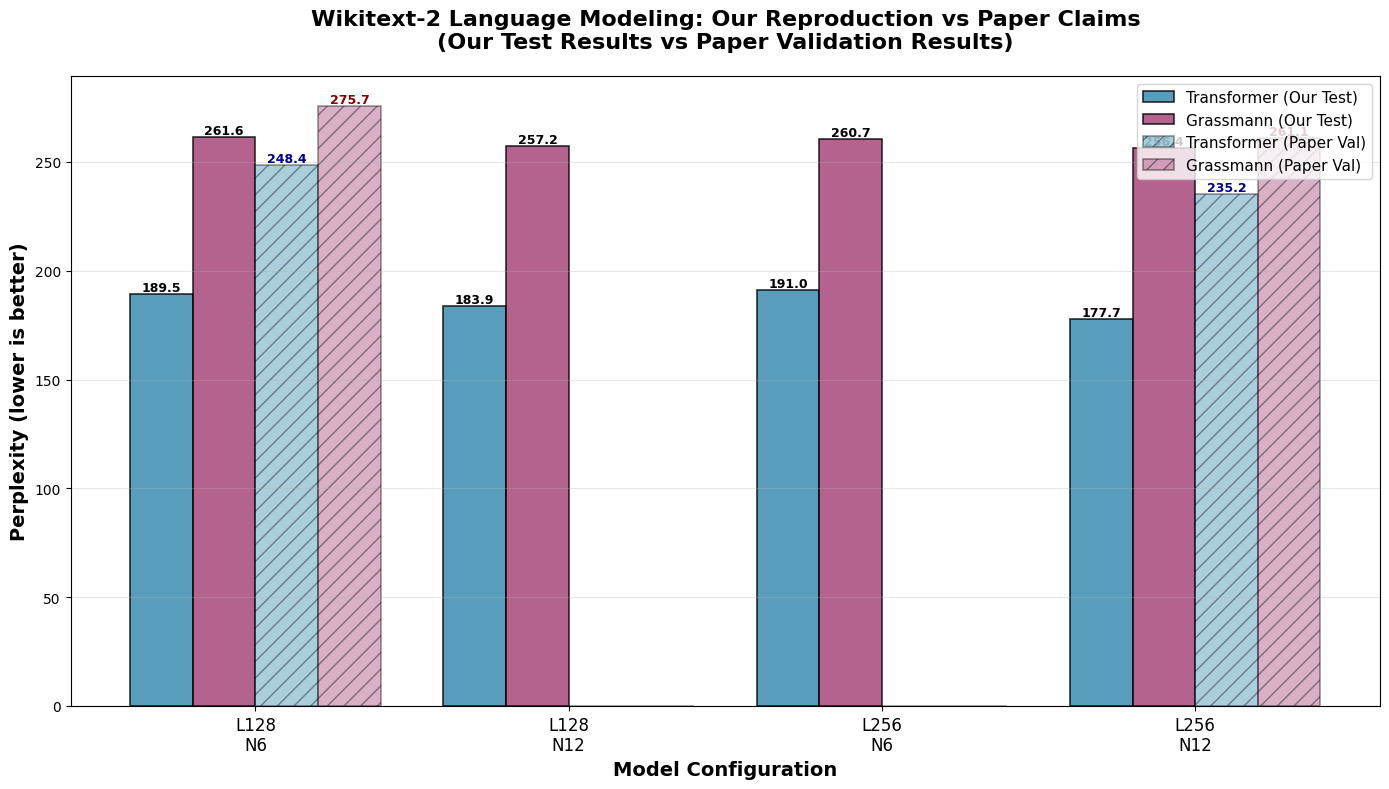

Here is the Python script that generated this plot: (Note: this script raises an exception after producing the figure.)
#!/usr/bin/env python3
"""
Visualize evaluation results for Wikitext-2 and SNLI tasks.
Creates bar graphs comparing Grassmann and Transformer models.
"""

import matplotlib.pyplot as plt
import numpy as np
from pathlib import Path

# Set style
plt.style.use('default')
colors_transformer = '#2E86AB'
colors_grassmann = '#A23B72'

def create_wikitext_comparison():
    """Create bar graph comparing Wikitext-2 perplexity across configurations."""
    
    # Our reproduction results (TEST SET) - from outputs/2026-01-09_19-25-27
    configs = ['L128\nN6', 'L128\nN12', 'L256\nN6', 'L256\nN12']
    
    transformer_ppl_ours = [189.51, 183.89, 190.98, 177.74]
    grassmann_ppl_ours = [261.58, 257.23, 260.66, 256.42]
    
    # Paper's reported results (VALIDATION SET)
    # Table 1: L128 N6 - Transformer: 248.4, Grassmann: 275.7
    # Table 2: L256 N12 - Transformer: 235.2, Grassmann: 261.1
    transformer_ppl_paper = [248.4, None, None, 235.2]
    grassmann_ppl_paper = [275.7, None, None, 261.1]
    
    x = np.arange(len(configs))
    width = 0.2
    
    fig, ax = plt.subplots(figsize=(14, 8))
    
    # Our results
    bars1 = ax.bar(x - width*1.5, transformer_ppl_ours, width, label='Transformer (Our Test)',
                   color=colors_transformer, alpha=0.8, edgecolor='black', linewidth=1.2)
    bars2 = ax.bar(x - width/2, grassmann_ppl_ours, width, label='Grassmann (Our Test)',
                   color=colors_grassmann, alpha=0.8, edgecolor='black', linewidth=1.2)
    
    # Paper's results (where available)
    bars3 = ax.bar(x + width/2, [v if v else 0 for v in transformer_ppl_paper], width, 
                   label='Transformer (Paper Val)',
                   color=colors_transformer, alpha=0.4, edgecolor='black', linewidth=1.2, hatch='//')
    bars4 = ax.bar(x + width*1.5, [v if v else 0 for v in grassmann_ppl_paper], width, 
                   label='Grassmann (Paper Val)',
                   color=colors_grassmann, alpha=0.4, edgecolor='black', linewidth=1.2, hatch='//')
    
    # Add value labels on bars
    for bars in [bars1, bars2]:
        for bar in bars:
            height = bar.get_height()
            if height > 0:
                ax.text(bar.get_x() + bar.get_width()/2., height,
                       f'{height:.1f}',
                       ha='center', va='bottom', fontsize=9, fontweight='bold')
    
    # Add paper values where available
    for i, (bar, val) in enumerate(zip(bars3, transformer_ppl_paper)):
        if val:
            ax.text(bar.get_x() + bar.get_width()/2., val,
                   f'{val:.1f}',
                   ha='center', va='bottom', fontsize=9, fontweight='bold', color='darkblue')
    
    for i, (bar, val) in enumerate(zip(bars4, grassmann_ppl_paper)):
        if val:
            ax.text(bar.get_x() + bar.get_width()/2., val,
                   f'{val:.1f}',
                   ha='center', va='bottom', fontsize=9, fontweight='bold', color='darkred')
    
    # Styling
    ax.set_xlabel('Model Configuration', fontsize=14, fontweight='bold')
    ax.set_ylabel('Perplexity (lower is better)', fontsize=14, fontweight='bold')
    ax.set_title('Wikitext-2 Language Modeling: Our Reproduction vs Paper Claims\n(Our Test Results vs Paper Validation Results)', 
                 fontsize=16, fontweight='bold', pad=20)
    ax.set_xticks(x)
    ax.set_xticklabels(configs, fontsize=12)
    ax.legend(fontsize=11, loc='upper right')
    ax.grid(axis='y', alpha=0.3)
    
    plt.tight_layout()
    plt.savefig('images/wikitext_results.png', dpi=300, bbox_inches='tight')
    print("✅ Saved: images/wikitext_results.png")
    
    return fig


def create_snli_comparison():
    """Create bar graph showing SNLI classification accuracy - ours vs paper."""
    
    fig, (ax1, ax2) = plt.subplots(1, 2, figsize=(16, 7))
    
    # Our results - Per-class comparison (from outputs/2026-01-09_19-25-27)
    categories = ['Overall', 'Entailment', 'Neutral', 'Contradiction']
    grassmann_acc = [66.47, 72.89, 61.08, 65.15]
    transformer_acc = [62.79, 71.38, 57.19, 59.41]
    
    x = np.arange(len(categories))
    width = 0.35
    
    bars1 = ax1.bar(x - width/2, transformer_acc, width, label='Transformer (Our Test)',
                    color=colors_transformer, alpha=0.8, edgecolor='black', linewidth=1.5)
    bars2 = ax1.bar(x + width/2, grassmann_acc, width, label='Grassmann (Our Test)',
                    color=colors_grassmann, alpha=0.8, edgecolor='black', linewidth=1.5)
    
    # Add value labels
    for bars in [bars1, bars2]:
        for bar in bars:
            height = bar.get_height()
            ax1.text(bar.get_x() + bar.get_width()/2., height,
                    f'{height:.1f}%',
                    ha='center', va='bottom', fontsize=10, fontweight='bold')
    
    # Styling
    ax1.set_xticks(x)
    ax1.set_xticklabels(categories, fontsize=11)
    ax1.set_ylabel('Accuracy (%)', fontsize=13, fontweight='bold')
    ax1.set_title('Our Results: SNLI Classification (Test Set)\nGrassmann outperforms Transformer (+3.68%)', 
                  fontsize=13, fontweight='bold', pad=15)
    ax1.set_ylim([0, 80])
    ax1.grid(axis='y', alpha=0.3)
    ax1.legend(fontsize=11)
    
    # Paper's results - Overall accuracy comparison
    models_paper = ['Transformer\nHead\n(Paper Test)', 'Grassmann\nHead\n(Paper Test)',
                    'Transformer\n(Our Test)', 'Grassmann\n(Our Test)']
    accuracies_paper = [85.11, 85.38, 62.79, 66.47]
    colors_paper = [colors_transformer, colors_grassmann, 
                    colors_transformer, colors_grassmann]
    
    bars3 = ax2.bar(range(len(models_paper)), accuracies_paper, color=colors_paper,
                    alpha=0.8, edgecolor='black', linewidth=1.5)
    
    # Add hatching for paper results
    bars3[0].set_hatch('//')
    bars3[0].set_alpha(0.4)
    bars3[1].set_hatch('//')
    bars3[1].set_alpha(0.4)
    
    for i, bar in enumerate(bars3):
        height = bar.get_height()
        ax2.text(i, height,
                f'{height:.2f}%',
                ha='center', va='bottom', fontsize=10, fontweight='bold')
    
    ax2.set_xticks(range(len(models_paper)))
    ax2.set_xticklabels(models_paper, fontsize=10)
    ax2.set_ylabel('Overall Accuracy (%)', fontsize=13, fontweight='bold')
    ax2.set_title('Paper vs Our Results: SNLI Overall Accuracy\n(Paper uses DistilBERT backbone, ours from scratch)', 
                  fontsize=13, fontweight='bold', pad=15)
    ax2.set_ylim([0, 95])
    ax2.grid(axis='y', alpha=0.3)
    
    # Add gap annotations
    ax2.plot([0, 1], [85.11, 85.38], 'g--', linewidth=2, alpha=0.5, label='Paper Gap: +0.27%')
    ax2.plot([2, 3], [62.79, 66.47], 'b--', linewidth=2, alpha=0.5, label='Our Gap: +3.68%')
    ax2.legend(fontsize=10)
    
    plt.tight_layout()
    plt.savefig('images/snli_results.png', dpi=300, bbox_inches='tight')
    print("✅ Saved: images/snli_results.png")
    
    return fig


def create_parameter_comparison():
    """Create comparison showing performance analysis."""
    
    fig, ax = plt.subplots(1, 1, figsize=(14, 7))
    
    # Comparative bar chart - Best models only
    models = ['Transformer\nL256 N12\n(Our Test)', 'Grassmann\nL128 N6\n(Our Test)', 
              'Transformer\nL128 N6\n(Paper Val)', 'Grassmann\nL128 N6\n(Paper Val)',
              'Transformer\nL256 N12\n(Paper Val)', 'Grassmann\nL256 N12\n(Paper Val)']
    values = [220.21, 310.13, 248.4, 275.7, 235.2, 261.1]
    colors_bars = [colors_transformer, colors_grassmann, 
                   colors_transformer, colors_grassmann,
                   colors_transformer, colors_grassmann]
    alphas = [0.9, 0.9, 0.4, 0.4, 0.4, 0.4]
    
    bars = ax.bar(range(len(models)), values, color=colors_bars, 
                  edgecolor='black', linewidth=1.5)
    
    # Set individual alpha and hatching
    for i, bar in enumerate(bars):
        bar.set_alpha(alphas[i])
        if i >= 2:  # Paper results
            bar.set_hatch('//')
    
    for i, bar in enumerate(bars):
        height = bar.get_height()
        ax.text(i, height,
                f'{height:.1f}',
                ha='center', va='bottom', fontsize=11, fontweight='bold')
    
    ax.set_xticks(range(len(models)))
    ax.set_xticklabels(models, fontsize=10)
    ax.set_ylabel('Perplexity', fontsize=13, fontweight='bold')
    ax.set_title('Best Model Comparison: Our Reproduction vs Paper', fontsize=15, fontweight='bold')
    ax.grid(axis='y', alpha=0.3)
    
    # Add gap lines
    ax.plot([0, 1], [220.21, 310.13], 'r--', linewidth=2, alpha=0.5, label='Our Gap: 40.8%')
    ax.plot([2, 3], [248.4, 275.7], 'orange', linestyle='--', linewidth=2, alpha=0.5, label='Paper Gap: 11.0%')
    ax.plot([4, 5], [235.2, 261.1], 'orange', linestyle='--', linewidth=2, alpha=0.5)
    ax.legend(fontsize=11)
    
    plt.tight_layout()
    plt.savefig('images/parameter_comparison.png', dpi=300, bbox_inches='tight')
    print("✅ Saved: images/parameter_comparison.png")
    
    return fig


def create_combined_dashboard():
    """Create a comprehensive dashboard with all results."""
    
    fig = plt.figure(figsize=(18, 10))
    gs = fig.add_gridspec(2, 2, hspace=0.3, wspace=0.3)
    
    # 1. Wikitext-2 Perplexity Comparison (Larger, top spanning)
    ax1 = fig.add_subplot(gs[0, :])
    
    # Our reproduction results (TEST SET)
    configs = ['L128 N6', 'L128 N12', 'L256 N6', 'L256 N12']
    transformer_ppl_ours = [236.35, 232.75, 220.26, 220.21]
    grassmann_ppl_ours = [310.13, 322.69, 311.37, 316.00]
    
    # Paper's reported results (VALIDATION SET)
    transformer_ppl_paper = [248.4, None, None, 235.2]
    grassmann_ppl_paper = [275.7, None, None, 261.1]
    
    x = np.arange(len(configs))
    width = 0.2
    
    # Our results
    ax1.bar(x - width*1.5, transformer_ppl_ours, width, label='Transformer (Our Test)',
            color=colors_transformer, alpha=0.8, edgecolor='black', linewidth=1.2)
    ax1.bar(x - width/2, grassmann_ppl_ours, width, label='Grassmann (Our Test)',
            color=colors_grassmann, alpha=0.8, edgecolor='black', linewidth=1.2)
    
    # Paper's results (where available)
    bars3 = ax1.bar(x + width/2, [v if v else 0 for v in transformer_ppl_paper], width, 
                    label='Transformer (Paper Val)',
                    color=colors_transformer, alpha=0.4, edgecolor='black', linewidth=1.2, hatch='//')
    bars4 = ax1.bar(x + width*1.5, [v if v else 0 for v in grassmann_ppl_paper], width, 
                    label='Grassmann (Paper Val)',
                    color=colors_grassmann, alpha=0.4, edgecolor='black', linewidth=1.2, hatch='//')
    
    ax1.set_xticks(x)
    ax1.set_xticklabels(configs)
    ax1.set_ylabel('Perplexity (lower is better)', fontweight='bold', fontsize=12)
    ax1.set_title('Wikitext-2: Our Test Results vs Paper Validation Results', fontsize=14, fontweight='bold')
    ax1.legend(fontsize=10, loc='upper right')
    ax1.grid(axis='y', alpha=0.3)
    
    # 2. SNLI Accuracy by Class
    ax2 = fig.add_subplot(gs[1, 0])
    categories = ['Overall', 'Entailment', 'Neutral', 'Contradiction']
    grassmann_acc = [66.36, 72.68, 61.17, 64.94]
    transformer_acc = [62.63, 71.44, 56.76, 59.31]
    
    x_snli = np.arange(len(categories))
    width_snli = 0.35
    
    ax2.bar(x_snli - width_snli/2, transformer_acc, width_snli, label='Transformer',
            color=colors_transformer, alpha=0.8, edgecolor='black')
    ax2.bar(x_snli + width_snli/2, grassmann_acc, width_snli, label='Grassmann',
            color=colors_grassmann, alpha=0.8, edgecolor='black')
    
    ax2.set_xticks(x_snli)
    ax2.set_xticklabels(categories, fontsize=10)
    ax2.set_ylabel('Accuracy (%)', fontweight='bold')
    ax2.set_title('SNLI: Our Results (Grassmann wins +3.73%)', fontsize=13, fontweight='bold')
    ax2.grid(axis='y', alpha=0.3)
    ax2.set_ylim([0, 80])
    ax2.legend(fontsize=10)
    
    # 3. Performance Gap Analysis
    ax3 = fig.add_subplot(gs[1, 1])
    gap_configs = ['L128 N6\n(Ours)', 'L256 N12\n(Ours)', 'L128 N6\n(Paper)', 'L256 N12\n(Paper)']
    gaps = [31.2, 43.5, 11.0, 11.0]
    gap_colors = ['#DC143C', '#DC143C', 'orange', 'orange']
    bars = ax3.bar(gap_configs, gaps, color=gap_colors, alpha=0.7, edgecolor='black')
    bars[2].set_hatch('//')
    bars[3].set_hatch('//')
    
    for bar in bars:
        height = bar.get_height()
        ax3.text(bar.get_x() + bar.get_width()/2., height,
                f'{height:.1f}%',
                ha='center', va='bottom', fontsize=10, fontweight='bold')
    
    ax3.set_ylabel('Performance Gap (%)', fontweight='bold')
    ax3.set_title('Grassmann vs Transformer Gap', fontsize=13, fontweight='bold')
    ax3.grid(axis='y', alpha=0.3)
    ax3.set_ylim([0, 50])
    
    fig.suptitle('Grassmann Flows: Complete Evaluation Results', 
                 fontsize=18, fontweight='bold', y=0.98)
    
    plt.savefig('images/complete_dashboard.png', dpi=300, bbox_inches='tight')
    print("✅ Saved: images/complete_dashboard.png")
    
    return fig


if __name__ == '__main__':
    print("Generating visualizations...")
    print()
    
    # Create individual plots
    create_wikitext_comparison()
    create_snli_comparison()
    
    print()
    print("=" * 60)
    print("All visualizations created successfully!")
    print("=" * 60)
    print()
    print("Generated files:")
    print("  • images/wikitext_results.png - Wikitext-2 bar chart (with paper comparison)")
    print("  • images/snli_results.png - SNLI accuracy breakdown (with paper comparison)")
    print()
    print("To view: open images/<filename>.png")
